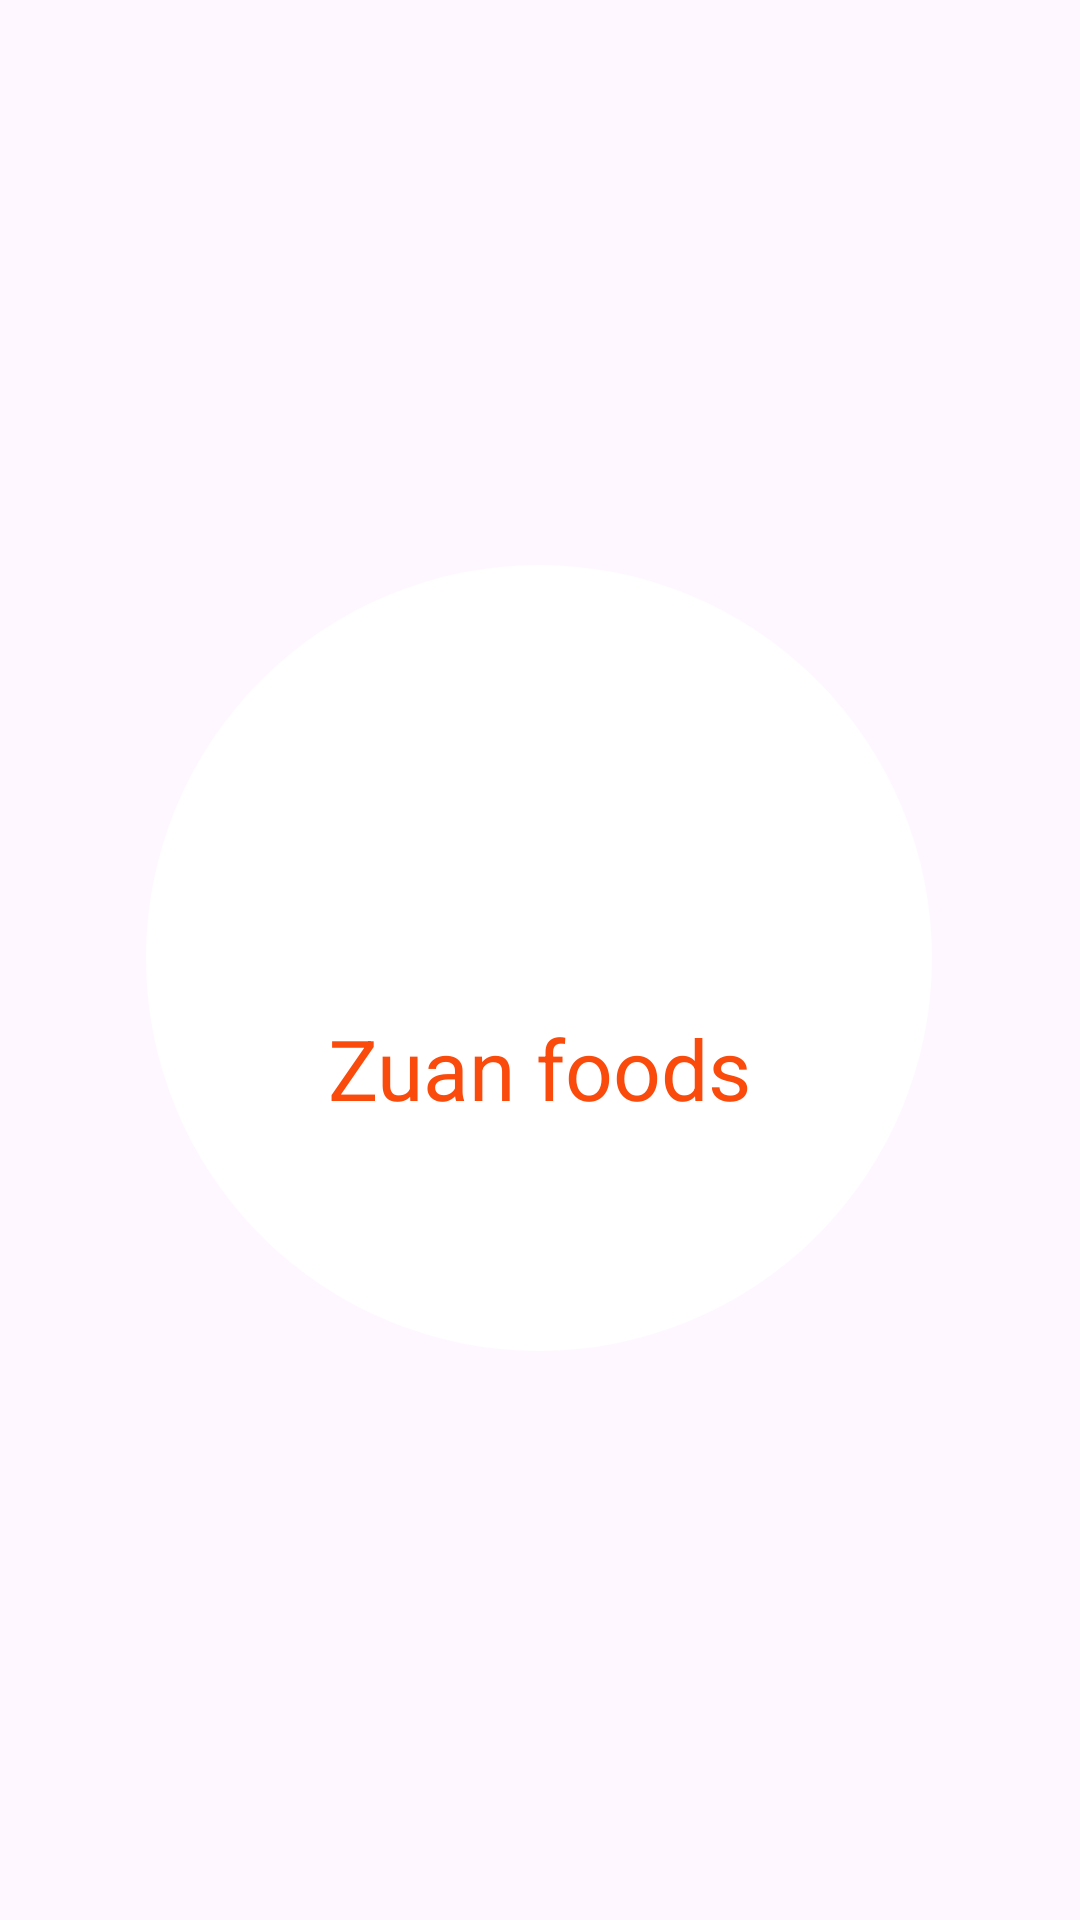

Write the Android layout XML for this screen, with the resource values it uses.
<!-- AndroidManifest.xml: application theme Theme.ZuanFoods -->
<!-- res/layout/activity_splash_screen.xml -->
<?xml version="1.0" encoding="utf-8"?>
<androidx.constraintlayout.widget.ConstraintLayout xmlns:android="http://schemas.android.com/apk/res/android"
    xmlns:app="http://schemas.android.com/apk/res-auto"
    xmlns:tools="http://schemas.android.com/tools"
    android:layout_width="match_parent"
    android:layout_height="match_parent"
    android:layout_marginTop="5dp"
    android:layout_marginEnd="3dp"
    android:background="@drawable/splash_image"
  >

    <ImageView
        android:id="@+id/background_image"
        android:layout_width="262dp"
        android:layout_height="262dp"
        android:contentDescription="@string/app_name"
        android:src="@drawable/circle_background"
        app:layout_constraintBottom_toBottomOf="parent"
        app:layout_constraintEnd_toEndOf="parent"
        app:layout_constraintHorizontal_bias="0.496"
        app:layout_constraintStart_toStartOf="parent"
        app:layout_constraintTop_toTopOf="parent"
        app:layout_constraintVertical_bias="0.498" />

    <ImageView
        android:id="@+id/logo_image"
        android:layout_width="wrap_content"
        android:layout_height="wrap_content"
        android:contentDescription="@string/app_name"
        android:src="@drawable/logo_one"
        app:layout_constraintBottom_toBottomOf="parent"
        app:layout_constraintEnd_toEndOf="parent"
        app:layout_constraintStart_toStartOf="parent"
        app:layout_constraintTop_toTopOf="parent" />

    <TextView
        android:id="@+id/title_text"
        android:layout_width="wrap_content"
        android:layout_height="wrap_content"
        android:text="Zuan foods"
        android:textColor="@color/primary"
        android:textSize="28dp"
        app:layout_constraintBottom_toBottomOf="parent"
        app:layout_constraintEnd_toEndOf="parent"
        app:layout_constraintStart_toStartOf="parent"
        app:layout_constraintTop_toTopOf="parent"
        app:layout_constraintVertical_bias="0.56" />


</androidx.constraintlayout.widget.ConstraintLayout>
<!-- resources referenced by this layout -->
<resources>
  <color name="primary">#FA4A0C</color>
  <!-- drawable circle_background (drawable) -->
  <?xml version="1.0" encoding="utf-8"?>
  
  <shape xmlns:android="http://schemas.android.com/apk/res/android"
      android:shape="oval">
  
      <solid android:color="@android:color/white" />
  </shape>
  <string name="app_name">ZuanFoods</string>
  <style name="Theme.ZuanFoods" parent="Base.Theme.ZuanFoods" />
  <style name="Base.Theme.ZuanFoods" parent="Theme.Material3.DayNight.NoActionBar">
          
          
      </style>
</resources>
